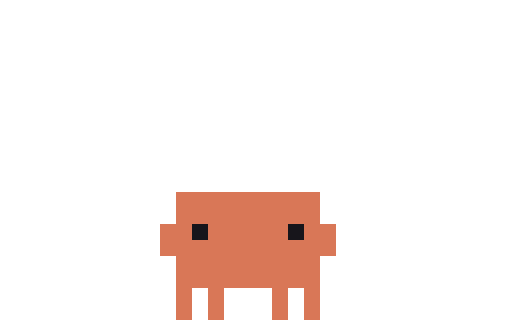
t = 0.00 s
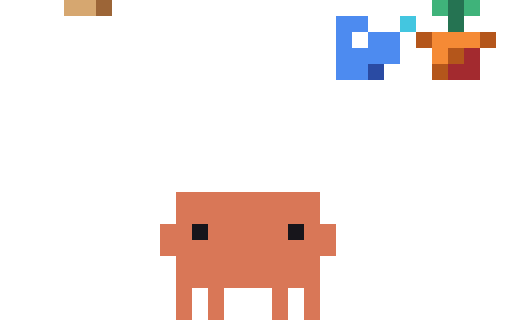
t = 0.15 s
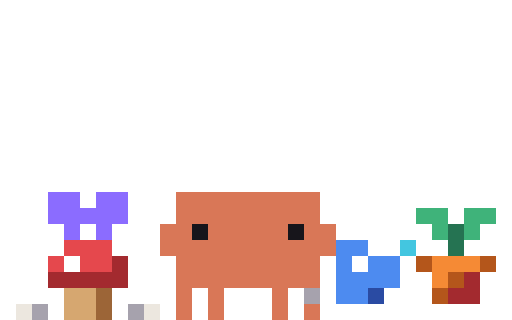
t = 0.30 s
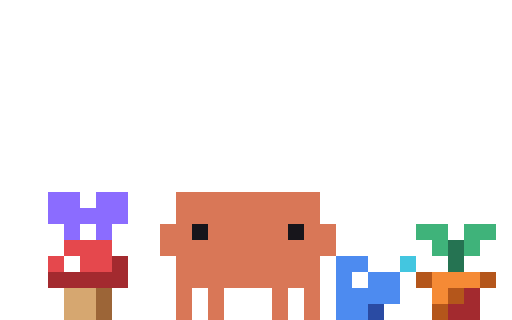
t = 0.45 s
t = 0.55 s: frame unchanged from t = 0.45 s, image omitted
t = 0.75 s: frame unchanged from t = 0.45 s, image omitted

The animated SVG that drew these frames (rendered in a browser with its animation timeline set to each time). Animation: 8 CSS @keyframes rules; one cycle of 0.75 s.

<svg xmlns="http://www.w3.org/2000/svg" width="96" height="60" viewBox="0 0 32 20" shape-rendering="crispEdges"><title>Clawd in-idle-garden</title><desc>Set-up for idle-garden: its scene arrives, ending on its first frame.</desc><style>@keyframes clawd-in-idle-garden-0-0{0%{opacity:1}6.667%{opacity:0}100%{opacity:0}}.clawd-in-idle-garden-0-0{opacity:1;animation:clawd-in-idle-garden-0-0 750ms step-end 1 forwards}@keyframes clawd-in-idle-garden-0-1{0%{opacity:0}6.667%{opacity:1}13.333%{opacity:0}100%{opacity:0}}.clawd-in-idle-garden-0-1{opacity:0;animation:clawd-in-idle-garden-0-1 750ms step-end 1 forwards}@keyframes clawd-in-idle-garden-0-2{0%{opacity:0}13.333%{opacity:1}20%{opacity:0}100%{opacity:0}}.clawd-in-idle-garden-0-2{opacity:0;animation:clawd-in-idle-garden-0-2 750ms step-end 1 forwards}@keyframes clawd-in-idle-garden-0-3{0%{opacity:0}20%{opacity:1}26.667%{opacity:0}100%{opacity:0}}.clawd-in-idle-garden-0-3{opacity:0;animation:clawd-in-idle-garden-0-3 750ms step-end 1 forwards}@keyframes clawd-in-idle-garden-0-4{0%{opacity:0}26.667%{opacity:1}33.333%{opacity:0}100%{opacity:0}}.clawd-in-idle-garden-0-4{opacity:0;animation:clawd-in-idle-garden-0-4 750ms step-end 1 forwards}@keyframes clawd-in-idle-garden-0-5{0%{opacity:0}33.333%{opacity:1}40%{opacity:0}100%{opacity:0}}.clawd-in-idle-garden-0-5{opacity:0;animation:clawd-in-idle-garden-0-5 750ms step-end 1 forwards}@keyframes clawd-in-idle-garden-0-6{0%{opacity:0}40%{opacity:1}46.667%{opacity:0}100%{opacity:0}}.clawd-in-idle-garden-0-6{opacity:0;animation:clawd-in-idle-garden-0-6 750ms step-end 1 forwards}@keyframes clawd-in-idle-garden-0-7{0%{opacity:0}46.667%{opacity:1}100%{opacity:1}}.clawd-in-idle-garden-0-7{opacity:0;animation:clawd-in-idle-garden-0-7 750ms step-end 1 forwards}@media (prefers-reduced-motion:reduce){[class^="clawd-in-idle-garden-"]{animation:none!important}}</style><g class="clawd-in-idle-garden-0-0"><path fill="#D97757" d="M11 12h9v1h-9zM11 13h9v1h-9zM10 14h2v1h-2zM13 14h5v1h-5zM19 14h2v1h-2zM10 15h11v1h-11zM11 16h9v1h-9zM11 17h9v1h-9zM11 18h1v1h-1zM13 18h1v1h-1zM17 18h1v1h-1zM19 18h1v1h-1zM11 19h1v1h-1zM13 19h1v1h-1zM17 19h1v1h-1zM19 19h1v1h-1z"/><path fill="#17151B" d="M12 14h1v1h-1zM18 14h1v1h-1z"/></g><g class="clawd-in-idle-garden-0-1"><path fill="#4D8BF0" d="M21 0h2v1h-2z"/><path fill="#2A4BA3" d="M23 0h1v1h-1z"/><path fill="#B4561B" d="M27 0h1v1h-1z"/><path fill="#A32A2F" d="M28 0h2v1h-2z"/><path fill="#D97757" d="M11 12h9v1h-9zM11 13h9v1h-9zM10 14h2v1h-2zM13 14h5v1h-5zM19 14h2v1h-2zM10 15h11v1h-11zM11 16h9v1h-9zM11 17h9v1h-9zM11 18h1v1h-1zM13 18h1v1h-1zM17 18h1v1h-1zM19 18h1v1h-1zM11 19h1v1h-1zM13 19h1v1h-1zM17 19h1v1h-1zM19 19h1v1h-1z"/><path fill="#17151B" d="M12 14h1v1h-1zM18 14h1v1h-1z"/></g><g class="clawd-in-idle-garden-0-2"><path fill="#D6A770" d="M4 0h2v1h-2z"/><path fill="#9C6537" d="M6 0h1v1h-1z"/><path fill="#3FB37A" d="M27 0h1v1h-1zM29 0h1v1h-1z"/><path fill="#257352" d="M28 0h1v1h-1zM28 1h1v1h-1z"/><path fill="#4D8BF0" d="M21 1h2v1h-2zM21 2h1v1h-1zM23 2h2v1h-2zM21 3h4v1h-4zM21 4h2v1h-2z"/><path fill="#43C6E0" d="M25 1h1v1h-1z"/><path fill="#B4561B" d="M26 2h1v1h-1zM30 2h1v1h-1zM28 3h1v1h-1zM27 4h1v1h-1z"/><path fill="#F58A35" d="M27 2h3v1h-3zM27 3h1v1h-1z"/><path fill="#A32A2F" d="M29 3h1v1h-1zM28 4h2v1h-2z"/><path fill="#2A4BA3" d="M23 4h1v1h-1z"/><path fill="#D97757" d="M11 12h9v1h-9zM11 13h9v1h-9zM10 14h2v1h-2zM13 14h5v1h-5zM19 14h2v1h-2zM10 15h11v1h-11zM11 16h9v1h-9zM11 17h9v1h-9zM11 18h1v1h-1zM13 18h1v1h-1zM17 18h1v1h-1zM19 18h1v1h-1zM11 19h1v1h-1zM13 19h1v1h-1zM17 19h1v1h-1zM19 19h1v1h-1z"/><path fill="#17151B" d="M12 14h1v1h-1zM18 14h1v1h-1z"/></g><g class="clawd-in-idle-garden-0-3"><path fill="#E5484D" d="M4 0h3v1h-3zM3 1h1v1h-1zM5 1h2v1h-2z"/><path fill="#FFFFFF" d="M4 1h1v1h-1z"/><path fill="#A32A2F" d="M7 1h1v1h-1zM3 2h5v1h-5zM29 9h1v1h-1zM28 10h2v1h-2z"/><path fill="#D6A770" d="M4 3h2v1h-2zM4 4h2v1h-2z"/><path fill="#9C6537" d="M6 3h1v1h-1zM6 4h1v1h-1z"/><path fill="#3FB37A" d="M26 5h2v1h-2zM29 5h2v1h-2zM27 6h1v1h-1zM29 6h1v1h-1z"/><path fill="#257352" d="M28 6h1v1h-1zM28 7h1v1h-1z"/><path fill="#4D8BF0" d="M21 7h2v1h-2zM21 8h1v1h-1zM23 8h2v1h-2zM21 9h4v1h-4zM21 10h2v1h-2z"/><path fill="#43C6E0" d="M25 7h1v1h-1z"/><path fill="#B4561B" d="M26 8h1v1h-1zM30 8h1v1h-1zM28 9h1v1h-1zM27 10h1v1h-1z"/><path fill="#F58A35" d="M27 8h3v1h-3zM27 9h1v1h-1z"/><path fill="#2A4BA3" d="M23 10h1v1h-1z"/><path fill="#D97757" d="M11 12h9v1h-9zM11 13h9v1h-9zM10 14h2v1h-2zM13 14h5v1h-5zM19 14h2v1h-2zM10 15h11v1h-11zM11 16h9v1h-9zM11 17h9v1h-9zM11 18h1v1h-1zM13 18h1v1h-1zM17 18h1v1h-1zM19 18h1v1h-1zM11 19h1v1h-1zM13 19h1v1h-1zM17 19h1v1h-1zM19 19h1v1h-1z"/><path fill="#17151B" d="M12 14h1v1h-1zM18 14h1v1h-1z"/></g><g class="clawd-in-idle-garden-0-4"><path fill="#8B6CFF" d="M3 3h2v1h-2zM6 3h2v1h-2zM3 4h5v1h-5zM4 5h1v1h-1zM6 5h1v1h-1z"/><path fill="#E5484D" d="M4 6h3v1h-3zM3 7h1v1h-1zM5 7h2v1h-2z"/><path fill="#FFFFFF" d="M4 7h1v1h-1z"/><path fill="#A32A2F" d="M7 7h1v1h-1zM3 8h5v1h-5zM29 18h1v1h-1zM28 19h2v1h-2z"/><path fill="#D6A770" d="M4 9h2v1h-2zM4 10h2v1h-2z"/><path fill="#9C6537" d="M6 9h1v1h-1zM6 10h1v1h-1z"/><path fill="#D97757" d="M11 12h9v1h-9zM11 13h9v1h-9zM10 14h2v1h-2zM13 14h5v1h-5zM19 14h2v1h-2zM10 15h11v1h-11zM11 16h9v1h-9zM11 17h9v1h-9zM11 18h1v1h-1zM13 18h1v1h-1zM17 18h1v1h-1zM19 18h1v1h-1zM11 19h1v1h-1zM13 19h1v1h-1zM17 19h1v1h-1z"/><path fill="#17151B" d="M12 14h1v1h-1zM18 14h1v1h-1z"/><path fill="#3FB37A" d="M26 14h2v1h-2zM29 14h2v1h-2zM27 15h1v1h-1zM29 15h1v1h-1z"/><path fill="#257352" d="M28 15h1v1h-1zM28 16h1v1h-1z"/><path fill="#4D8BF0" d="M21 16h2v1h-2zM21 17h1v1h-1zM23 17h2v1h-2zM21 18h4v1h-4zM21 19h2v1h-2z"/><path fill="#43C6E0" d="M25 16h1v1h-1z"/><path fill="#B4561B" d="M26 17h1v1h-1zM30 17h1v1h-1zM28 18h1v1h-1zM27 19h1v1h-1z"/><path fill="#F58A35" d="M27 17h3v1h-3zM27 18h1v1h-1z"/><path fill="#ECE7DF" d="M19 19h1v1h-1z"/><path fill="#A6A2AD" d="M20 19h1v1h-1zM31 19h1v1h-1z"/><path fill="#2A4BA3" d="M23 19h1v1h-1z"/></g><g class="clawd-in-idle-garden-0-5"><path fill="#8B6CFF" d="M3 12h2v1h-2zM6 12h2v1h-2zM3 13h5v1h-5zM4 14h1v1h-1zM6 14h1v1h-1z"/><path fill="#D97757" d="M11 12h9v1h-9zM11 13h9v1h-9zM10 14h2v1h-2zM13 14h5v1h-5zM19 14h2v1h-2zM10 15h11v1h-11zM11 16h9v1h-9zM11 17h9v1h-9zM11 18h1v1h-1zM13 18h1v1h-1zM17 18h1v1h-1zM11 19h1v1h-1zM13 19h1v1h-1zM17 19h1v1h-1zM19 19h1v1h-1z"/><path fill="#3FB37A" d="M26 13h2v1h-2zM29 13h2v1h-2zM27 14h1v1h-1zM29 14h1v1h-1z"/><path fill="#17151B" d="M12 14h1v1h-1zM18 14h1v1h-1z"/><path fill="#257352" d="M28 14h1v1h-1zM28 15h1v1h-1z"/><path fill="#E5484D" d="M4 15h3v1h-3zM3 16h1v1h-1zM5 16h2v1h-2z"/><path fill="#4D8BF0" d="M21 15h2v1h-2zM21 16h1v1h-1zM23 16h2v1h-2zM21 17h4v1h-4zM21 18h2v1h-2z"/><path fill="#43C6E0" d="M25 15h1v1h-1z"/><path fill="#FFFFFF" d="M4 16h1v1h-1z"/><path fill="#A32A2F" d="M7 16h1v1h-1zM3 17h5v1h-5zM29 17h1v1h-1zM28 18h2v1h-2z"/><path fill="#B4561B" d="M26 16h1v1h-1zM30 16h1v1h-1zM28 17h1v1h-1zM27 18h1v1h-1z"/><path fill="#F58A35" d="M27 16h3v1h-3zM27 17h1v1h-1z"/><path fill="#D6A770" d="M4 18h2v1h-2zM4 19h2v1h-2z"/><path fill="#9C6537" d="M6 18h1v1h-1zM6 19h1v1h-1z"/><path fill="#A6A2AD" d="M19 18h1v1h-1zM2 19h1v1h-1zM8 19h1v1h-1z"/><path fill="#2A4BA3" d="M23 18h1v1h-1z"/><path fill="#ECE7DF" d="M1 19h1v1h-1zM9 19h1v1h-1z"/></g><g class="clawd-in-idle-garden-0-6"><path fill="#8B6CFF" d="M3 11h2v1h-2zM6 11h2v1h-2zM3 12h5v1h-5zM4 13h1v1h-1zM6 13h1v1h-1z"/><path fill="#D97757" d="M11 12h9v1h-9zM11 13h9v1h-9zM10 14h2v1h-2zM13 14h5v1h-5zM19 14h2v1h-2zM10 15h11v1h-11zM11 16h9v1h-9zM11 17h9v1h-9zM11 18h1v1h-1zM13 18h1v1h-1zM17 18h1v1h-1zM19 18h1v1h-1zM11 19h1v1h-1zM13 19h1v1h-1zM17 19h1v1h-1zM19 19h1v1h-1z"/><path fill="#E5484D" d="M4 14h3v1h-3zM3 15h1v1h-1zM5 15h2v1h-2z"/><path fill="#17151B" d="M12 14h1v1h-1zM18 14h1v1h-1z"/><path fill="#3FB37A" d="M26 14h2v1h-2zM29 14h2v1h-2zM27 15h1v1h-1zM29 15h1v1h-1z"/><path fill="#FFFFFF" d="M4 15h1v1h-1z"/><path fill="#A32A2F" d="M7 15h1v1h-1zM3 16h5v1h-5zM29 18h1v1h-1zM28 19h2v1h-2z"/><path fill="#257352" d="M28 15h1v1h-1zM28 16h1v1h-1z"/><path fill="#4D8BF0" d="M21 16h2v1h-2zM21 17h1v1h-1zM23 17h2v1h-2zM21 18h4v1h-4zM21 19h2v1h-2z"/><path fill="#43C6E0" d="M25 16h1v1h-1z"/><path fill="#D6A770" d="M4 17h2v1h-2zM4 18h2v1h-2z"/><path fill="#9C6537" d="M6 17h1v1h-1zM6 18h1v1h-1z"/><path fill="#B4561B" d="M26 17h1v1h-1zM30 17h1v1h-1zM28 18h1v1h-1zM27 19h1v1h-1z"/><path fill="#F58A35" d="M27 17h3v1h-3zM27 18h1v1h-1z"/><path fill="#A6A2AD" d="M1 18h1v1h-1zM9 18h1v1h-1z"/><path fill="#2A4BA3" d="M23 19h1v1h-1z"/></g><g class="clawd-in-idle-garden-0-7"><path fill="#8B6CFF" d="M3 12h2v1h-2zM6 12h2v1h-2zM3 13h5v1h-5zM4 14h1v1h-1zM6 14h1v1h-1z"/><path fill="#D97757" d="M11 12h9v1h-9zM11 13h9v1h-9zM10 14h2v1h-2zM13 14h5v1h-5zM19 14h2v1h-2zM10 15h11v1h-11zM11 16h9v1h-9zM11 17h9v1h-9zM11 18h1v1h-1zM13 18h1v1h-1zM17 18h1v1h-1zM19 18h1v1h-1zM11 19h1v1h-1zM13 19h1v1h-1zM17 19h1v1h-1zM19 19h1v1h-1z"/><path fill="#17151B" d="M12 14h1v1h-1zM18 14h1v1h-1z"/><path fill="#3FB37A" d="M26 14h2v1h-2zM29 14h2v1h-2zM27 15h1v1h-1zM29 15h1v1h-1z"/><path fill="#E5484D" d="M4 15h3v1h-3zM3 16h1v1h-1zM5 16h2v1h-2z"/><path fill="#257352" d="M28 15h1v1h-1zM28 16h1v1h-1z"/><path fill="#FFFFFF" d="M4 16h1v1h-1z"/><path fill="#A32A2F" d="M7 16h1v1h-1zM3 17h5v1h-5zM29 18h1v1h-1zM28 19h2v1h-2z"/><path fill="#4D8BF0" d="M21 16h2v1h-2zM21 17h1v1h-1zM23 17h2v1h-2zM21 18h4v1h-4zM21 19h2v1h-2z"/><path fill="#43C6E0" d="M25 16h1v1h-1z"/><path fill="#B4561B" d="M26 17h1v1h-1zM30 17h1v1h-1zM28 18h1v1h-1zM27 19h1v1h-1z"/><path fill="#F58A35" d="M27 17h3v1h-3zM27 18h1v1h-1z"/><path fill="#D6A770" d="M4 18h2v1h-2zM4 19h2v1h-2z"/><path fill="#9C6537" d="M6 18h1v1h-1zM6 19h1v1h-1z"/><path fill="#2A4BA3" d="M23 19h1v1h-1z"/></g></svg>
